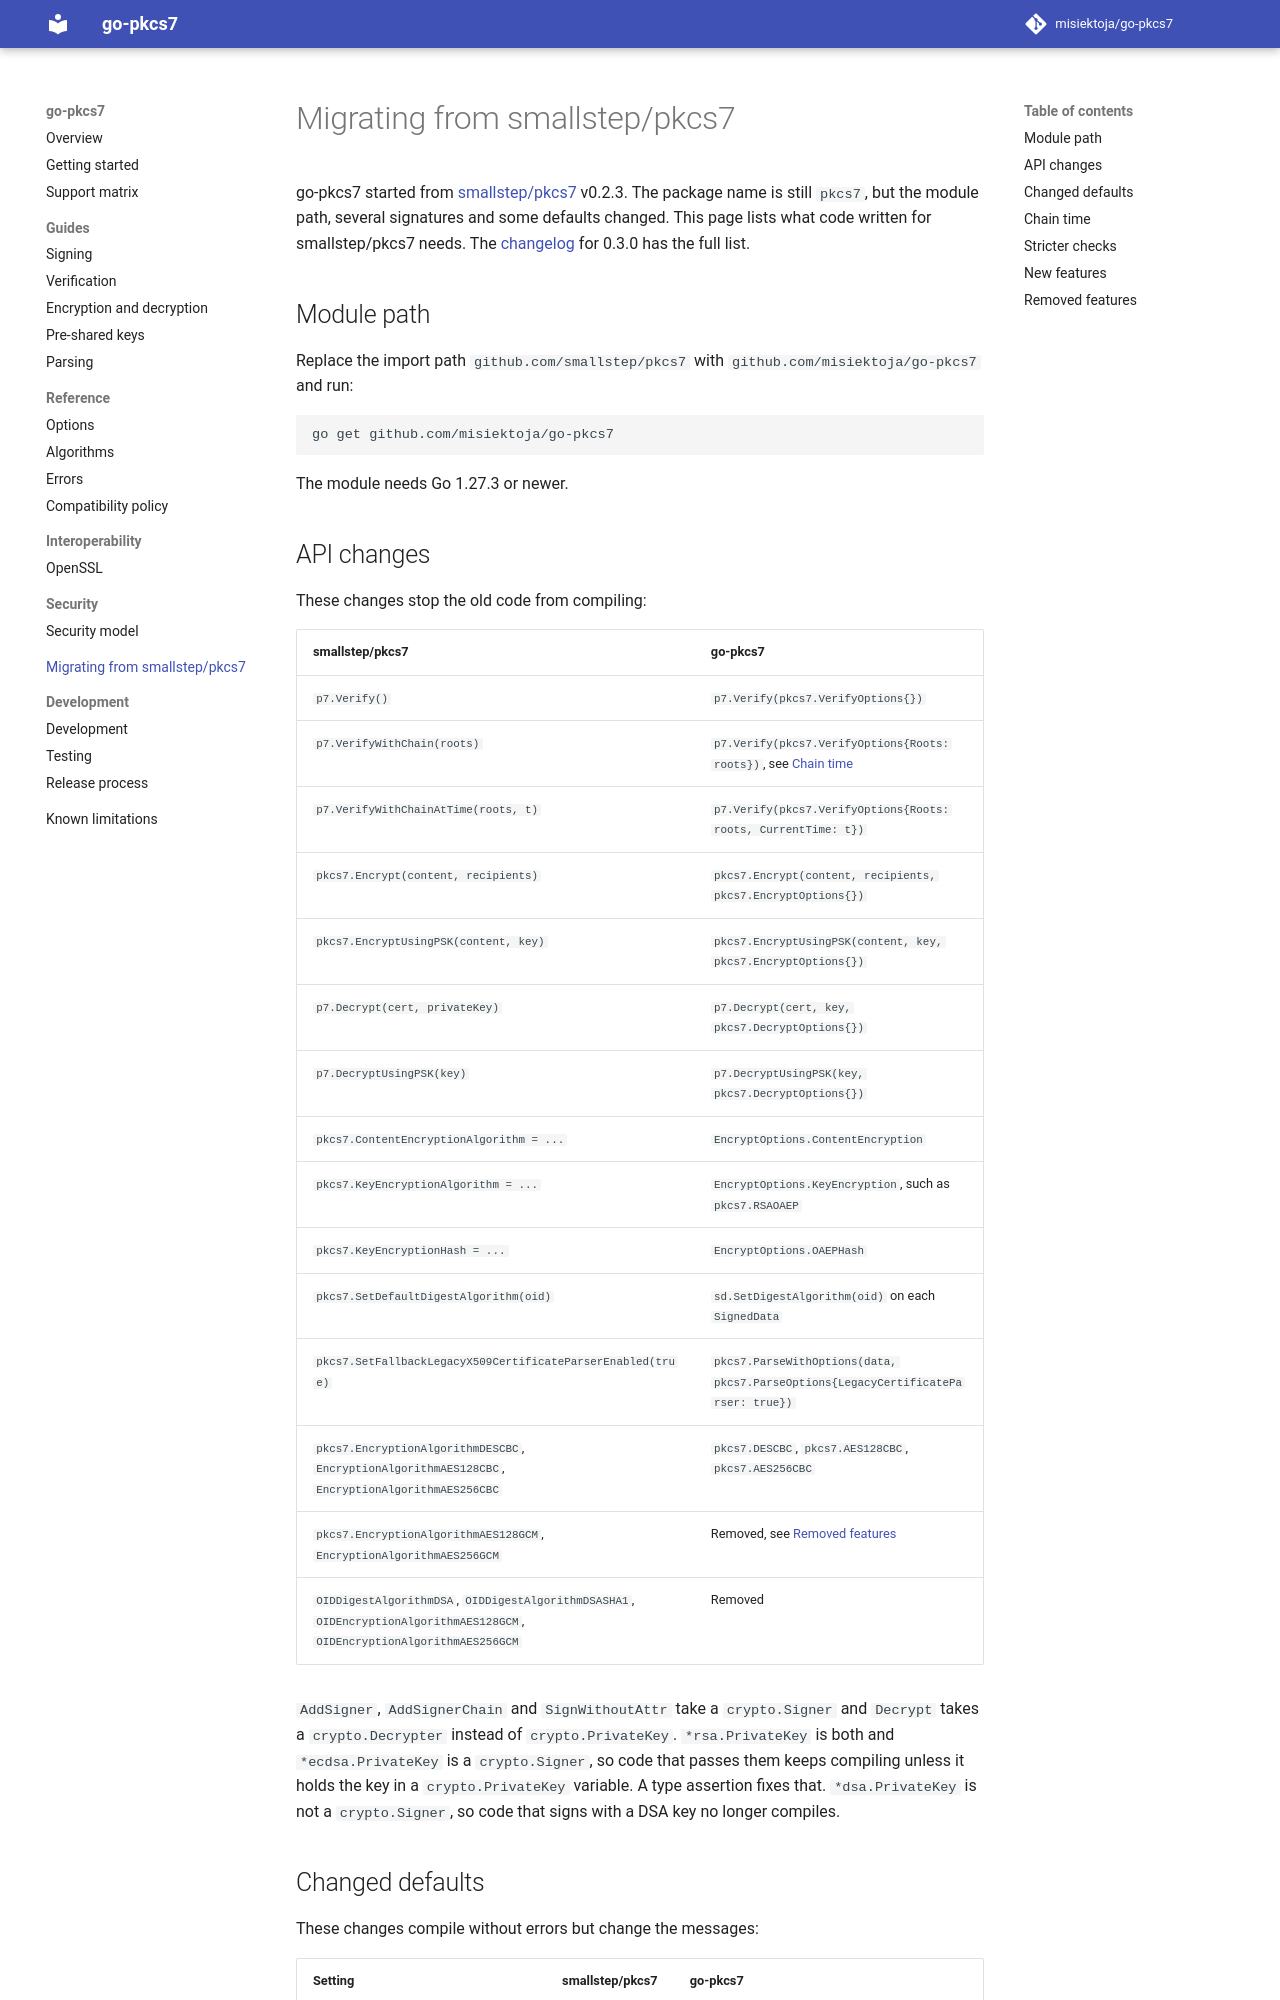

repository: misiektoja/go-pkcs7 · page: migrating/index.html · generator: mkdocs

---
description: "Migrate from smallstep/pkcs7 to go-pkcs7: the new module path, API changes, changed defaults, stricter checks and removed features."
---

# Migrating from smallstep/pkcs7

go-pkcs7 started from [smallstep/pkcs7](https://github.com/smallstep/pkcs7) v0.2.3. The package
name is still `pkcs7`, but the module path, several signatures and some defaults changed. This page
lists what code written for smallstep/pkcs7 needs. The
[changelog](https://github.com/misiektoja/go-pkcs7/blob/main/CHANGELOG.md) for 0.3.0 has the full
list.

## Module path

Replace the import path `github.com/smallstep/pkcs7` with `github.com/misiektoja/go-pkcs7` and run:

```bash
go get github.com/misiektoja/go-pkcs7
```

The module needs Go 1.27.3 or newer.

## API changes

These changes stop the old code from compiling:

| smallstep/pkcs7 | go-pkcs7 |
| --- | --- |
| `p7.Verify()` | `p7.Verify(pkcs7.VerifyOptions{})` |
| `p7.VerifyWithChain(roots)` | `p7.Verify(pkcs7.VerifyOptions{Roots: roots})`, see [Chain time](#chain-time) |
| `p7.VerifyWithChainAtTime(roots, t)` | `p7.Verify(pkcs7.VerifyOptions{Roots: roots, CurrentTime: t})` |
| `pkcs7.Encrypt(content, recipients)` | `pkcs7.Encrypt(content, recipients, pkcs7.EncryptOptions{})` |
| `pkcs7.EncryptUsingPSK(content, key)` | `pkcs7.EncryptUsingPSK(content, key, pkcs7.EncryptOptions{})` |
| `p7.Decrypt(cert, privateKey)` | `p7.Decrypt(cert, key, pkcs7.DecryptOptions{})` |
| `p7.DecryptUsingPSK(key)` | `p7.DecryptUsingPSK(key, pkcs7.DecryptOptions{})` |
| `pkcs7.ContentEncryptionAlgorithm = ...` | `EncryptOptions.ContentEncryption` |
| `pkcs7.KeyEncryptionAlgorithm = ...` | `EncryptOptions.KeyEncryption`, such as `pkcs7.RSAOAEP` |
| `pkcs7.KeyEncryptionHash = ...` | `EncryptOptions.OAEPHash` |
| `pkcs7.SetDefaultDigestAlgorithm(oid)` | `sd.SetDigestAlgorithm(oid)` on each `SignedData` |
| `pkcs7.SetFallbackLegacyX509CertificateParserEnabled(true)` | `pkcs7.ParseWithOptions(data, pkcs7.ParseOptions{LegacyCertificateParser: true})` |
| `pkcs7.EncryptionAlgorithmDESCBC`, `EncryptionAlgorithmAES128CBC`, `EncryptionAlgorithmAES256CBC` | `pkcs7.DESCBC`, `pkcs7.AES128CBC`, `pkcs7.AES256CBC` |
| `pkcs7.EncryptionAlgorithmAES128GCM`, `EncryptionAlgorithmAES256GCM` | Removed, see [Removed features](#removed-features) |
| `OIDDigestAlgorithmDSA`, `OIDDigestAlgorithmDSASHA1`, `OIDEncryptionAlgorithmAES128GCM`, `OIDEncryptionAlgorithmAES256GCM` | Removed |

`AddSigner`, `AddSignerChain` and `SignWithoutAttr` take a `crypto.Signer` and `Decrypt` takes a
`crypto.Decrypter` instead of `crypto.PrivateKey`. `*rsa.PrivateKey` is both and `*ecdsa.PrivateKey`
is a `crypto.Signer`, so code that passes them keeps compiling unless it holds the key in a
`crypto.PrivateKey` variable. A type assertion fixes that. `*dsa.PrivateKey` is not a
`crypto.Signer`, so code that signs with a DSA key no longer compiles.
